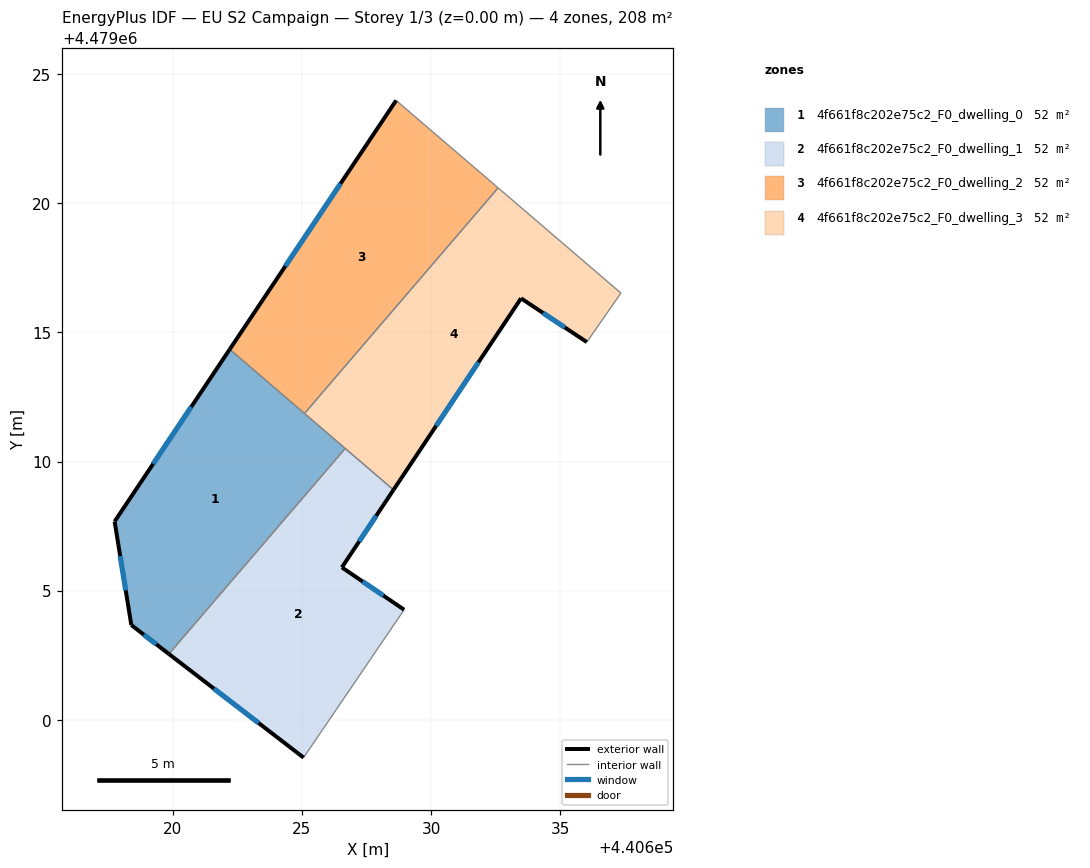
=== STOREY PLAN SPEC (per zone: floor XY polygon, exterior-wall plan segments, windows/doors) ===
zone 1: 4f661f8c202e75c2_F0_dwelling_0  (51.9 m²)
  floor: (440619.84, 4479002.54) (440626.68, 4479010.51) (440622.20, 4479014.35) (440617.74, 4479007.68) (440618.39, 4479003.67)
  exterior wall: (440619.84, 4479002.54) – (440618.39, 4479003.67)  [1.8 m]
    window: (440619.36, 4479002.92) – (440618.87, 4479003.29)  [0.6 m²]
  exterior wall: (440618.39, 4479003.67) – (440617.74, 4479007.68)  [4.1 m]
    window: (440618.17, 4479005.01) – (440617.96, 4479006.34)  [1.3 m²]
  exterior wall: (440617.74, 4479007.68) – (440622.20, 4479014.35)  [8.0 m]
    window: (440619.23, 4479009.91) – (440620.71, 4479012.12)  [2.6 m²]
  interior walls: 3
zone 2: 4f661f8c202e75c2_F0_dwelling_1  (51.9 m²)
  floor: (440625.06, 4478998.53) (440628.96, 4479004.26) (440626.55, 4479005.90) (440628.55, 4479008.90) (440626.68, 4479010.51) (440619.84, 4479002.54)
  exterior wall: (440625.06, 4478998.53) – (440619.84, 4479002.54)  [6.6 m]
    window: (440623.32, 4478999.87) – (440621.59, 4479001.20)  [2.2 m²]
  exterior wall: (440628.55, 4479008.90) – (440626.55, 4479005.90)  [3.6 m]
    window: (440627.88, 4479007.90) – (440627.21, 4479006.90)  [1.2 m²]
  exterior wall: (440626.55, 4479005.90) – (440628.96, 4479004.26)  [2.9 m]
    window: (440627.35, 4479005.35) – (440628.15, 4479004.81)  [1.0 m²]
  interior walls: 3
zone 3: 4f661f8c202e75c2_F0_dwelling_2  (51.9 m²)
  floor: (440625.10, 4479011.86) (440632.60, 4479020.60) (440628.65, 4479023.99) (440622.20, 4479014.35)
  exterior wall: (440622.20, 4479014.35) – (440628.65, 4479023.99)  [11.6 m]
    window: (440624.36, 4479017.57) – (440626.49, 4479020.77)  [3.8 m²]
  interior walls: 3
zone 4: 4f661f8c202e75c2_F0_dwelling_3  (51.9 m²)
  floor: (440636.04, 4479014.63) (440637.36, 4479016.53) (440632.60, 4479020.60) (440625.10, 4479011.86) (440628.55, 4479008.90) (440633.49, 4479016.32)
  exterior wall: (440633.49, 4479016.32) – (440628.55, 4479008.90)  [8.9 m]
    window: (440631.84, 4479013.84) – (440630.20, 4479011.38)  [2.9 m²]
  exterior wall: (440636.04, 4479014.63) – (440633.49, 4479016.32)  [3.1 m]
    window: (440635.18, 4479015.19) – (440634.34, 4479015.76)  [1.0 m²]
  interior walls: 5

=== DERIVED (storey summary) ===
Building: EU S2 Campaign
Storey: 1 of 3  (floor level z = 0.00 m)
Storey gross floor area: 207.8 m²
Zones on this storey: 4
  - 4f661f8c202e75c2_F0_dwelling_0: floor 51.9 m²; exterior wall 13.9 m (41.8 m²); 3 window(s) 4.6 m²; WWR 11.0%
  - 4f661f8c202e75c2_F0_dwelling_1: floor 51.9 m²; exterior wall 13.1 m (39.3 m²); 3 window(s) 4.3 m²; WWR 11.0%
  - 4f661f8c202e75c2_F0_dwelling_2: floor 51.9 m²; exterior wall 11.6 m (34.8 m²); 1 window(s) 3.8 m²; WWR 11.0%
  - 4f661f8c202e75c2_F0_dwelling_3: floor 51.9 m²; exterior wall 12.0 m (35.9 m²); 2 window(s) 3.9 m²; WWR 11.0%
Zone adjacency (shared interzone walls):
  - 4f661f8c202e75c2_F0_dwelling_0 ↔ 4f661f8c202e75c2_F0_dwelling_1
  - 4f661f8c202e75c2_F0_dwelling_0 ↔ 4f661f8c202e75c2_F0_dwelling_2
  - 4f661f8c202e75c2_F0_dwelling_0 ↔ 4f661f8c202e75c2_F0_dwelling_3
  - 4f661f8c202e75c2_F0_dwelling_1 ↔ 4f661f8c202e75c2_F0_dwelling_3
  - 4f661f8c202e75c2_F0_dwelling_2 ↔ 4f661f8c202e75c2_F0_dwelling_3